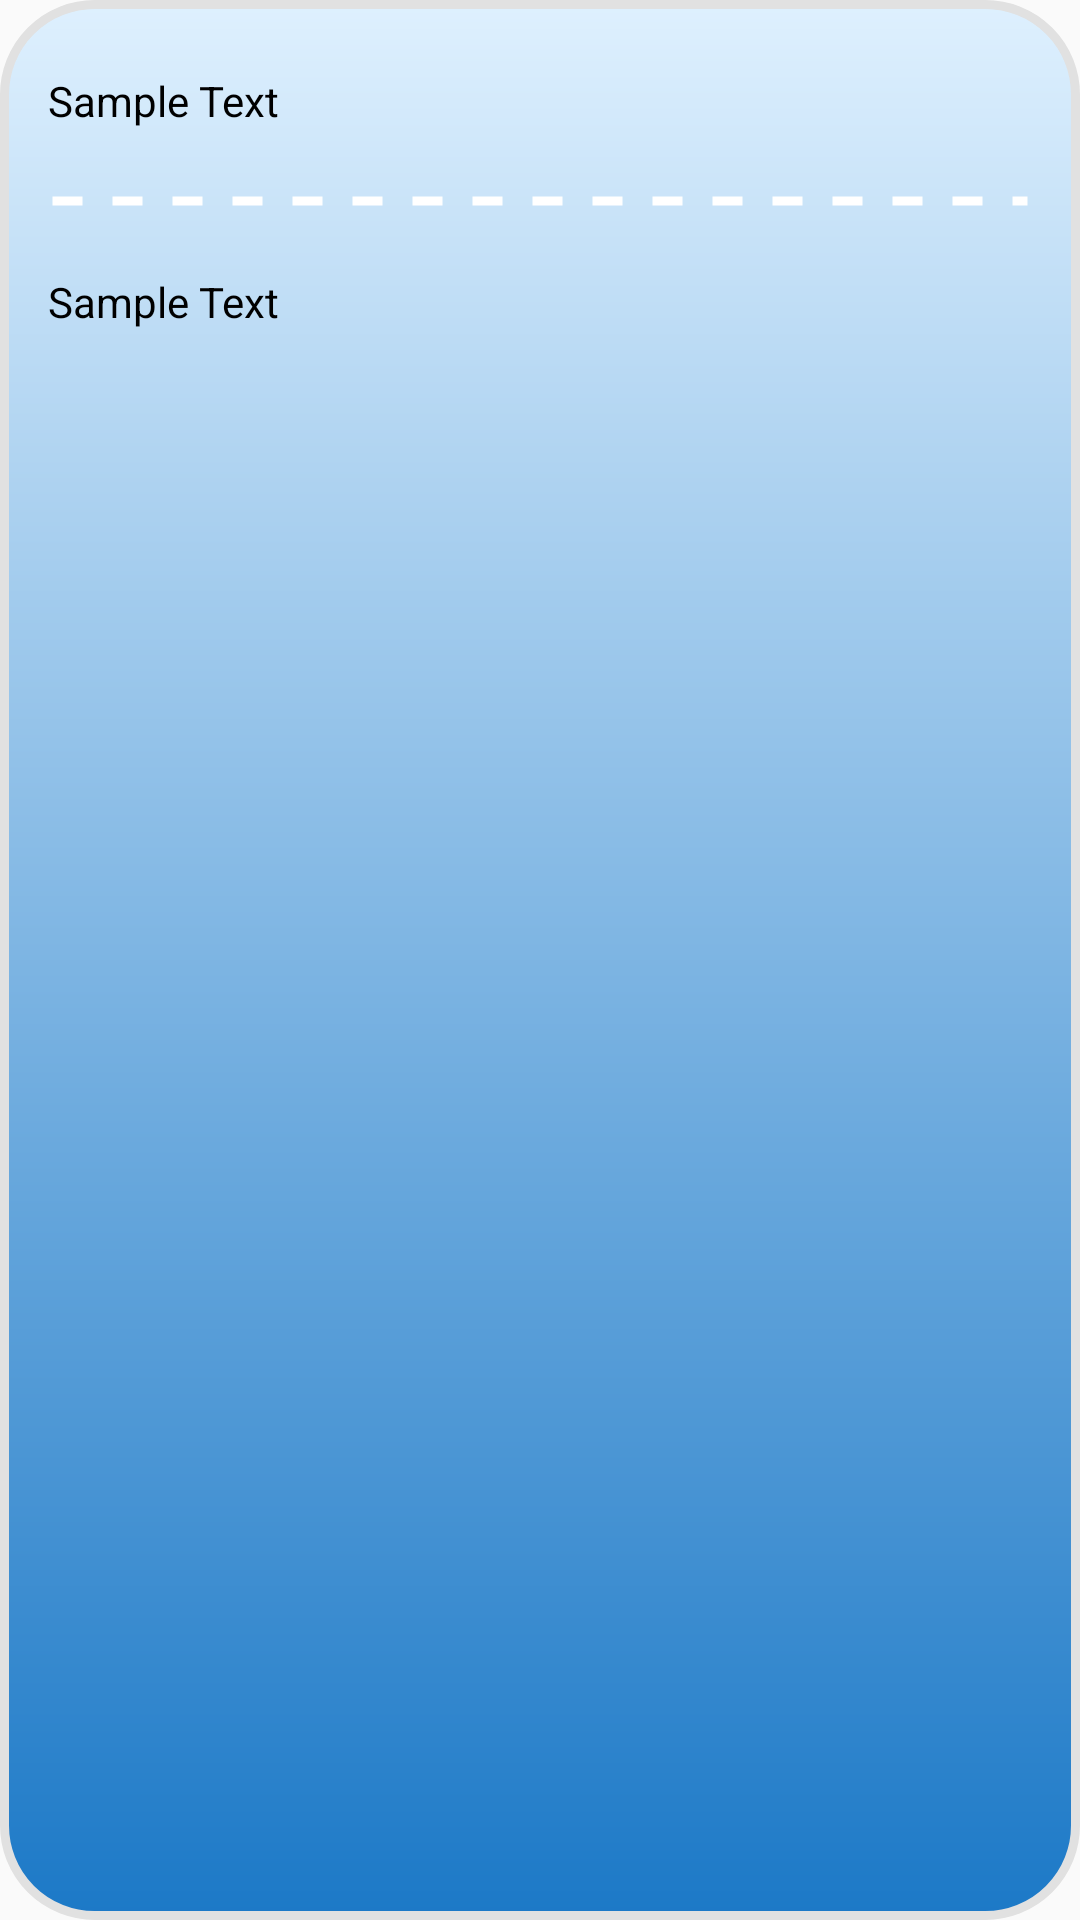

Android layout source for this screen:
<!-- AndroidManifest.xml: application theme AppTheme -->
<!-- res/layout/tof_pp_dialog_layout.xml -->
<?xml version="1.0" encoding="utf-8"?>
<LinearLayout
    xmlns:android="http://schemas.android.com/apk/res/android"
    android:layout_width="match_parent"
    android:layout_height="wrap_content"
    android:background="@drawable/dialog_custom_bg"
    android:orientation="vertical"
    android:paddingLeft="8sp"
    android:paddingRight="8sp"
    >

    <ScrollView
        android:layout_width="match_parent"
        android:layout_height="300sp"
        android:elevation="4dp"
        android:layout_marginTop="16dp"
        android:layout_marginBottom="12dp"
        android:background="@color/colorTransparent"
        android:gravity="center"
        android:fillViewport="true"
        >

        <LinearLayout
            android:layout_width="match_parent"
            android:layout_height="wrap_content"
            android:orientation="vertical"
            android:padding="8dp"
            >

            <TextView
                android:id="@+id/textView_termOfUse_Body"
                android:layout_width="match_parent"
                android:layout_height="wrap_content"
                android:layout_marginBottom="10sp"
                android:text="@string/sample_text"
                android:textColor="#000000"
                />

            <ImageView
                android:layout_width="match_parent"
                android:layout_height="8dp"
                android:layout_marginTop="10dp"
                android:layout_marginBottom="10dp"
                android:src="@drawable/dashed_line"
                android:layerType="software"
                />

            <TextView
                android:id="@+id/textView_privacyPolicy_Body"
                android:layout_width="match_parent"
                android:layout_height="wrap_content"
                android:layout_marginTop="10sp"
                android:text="@string/sample_text"
                android:textColor="#000000"
                />

        </LinearLayout>

    </ScrollView>

</LinearLayout>
<!-- resources referenced by this layout -->
<resources>
  <color name="colorTransparent">#00FFFFFF</color>
  <!-- drawable dashed_line (drawable) -->
  <?xml version="1.0" encoding="utf-8"?>
  <shape xmlns:android="http://schemas.android.com/apk/res/android"
      android:shape="line" >
  
      <stroke
          android:dashGap="10dp"
          android:dashWidth="10dp"
          android:width="3dip"
          android:color="@android:color/white"
          />
  
  </shape>
  <!-- drawable dialog_custom_bg (drawable) -->
  <?xml version="1.0" encoding="utf-8"?>
  <shape xmlns:android="http://schemas.android.com/apk/res/android">
  
      <gradient
          android:angle="90"
          android:startColor="#1c79c7"
          android:endColor="#def0fe"
          android:type="linear"
          />
      <stroke android:width="3dp" android:color="#e1e1e1" />
      <corners android:radius="30dp"/>
      <padding
          android:left="0dp"
          android:top="0dp"
          android:right="0dp"
          android:bottom="0dp" />
  </shape>
  <string name="sample_text">Sample Text</string>
  <style name="AppTheme" parent="Theme.AppCompat.Light.NoActionBar">
          
          <item name="android:windowTranslucentStatus">true</item>
          <item name="android:windowTranslucentNavigation">true</item>
          <item name="colorPrimary">#00580BC6</item>
          <item name="colorPrimaryDark">#009A989F</item>
          <item name="colorAccent">@color/colorAccent</item>
          <item name="android:windowContentTransitions">true</item>
          <item name="android:windowEnterTransition">@transition/explode</item>
          <item name="android:windowExitTransition">@transition/explode</item>
      </style>
  <color name="colorAccent">#000000</color>
</resources>
